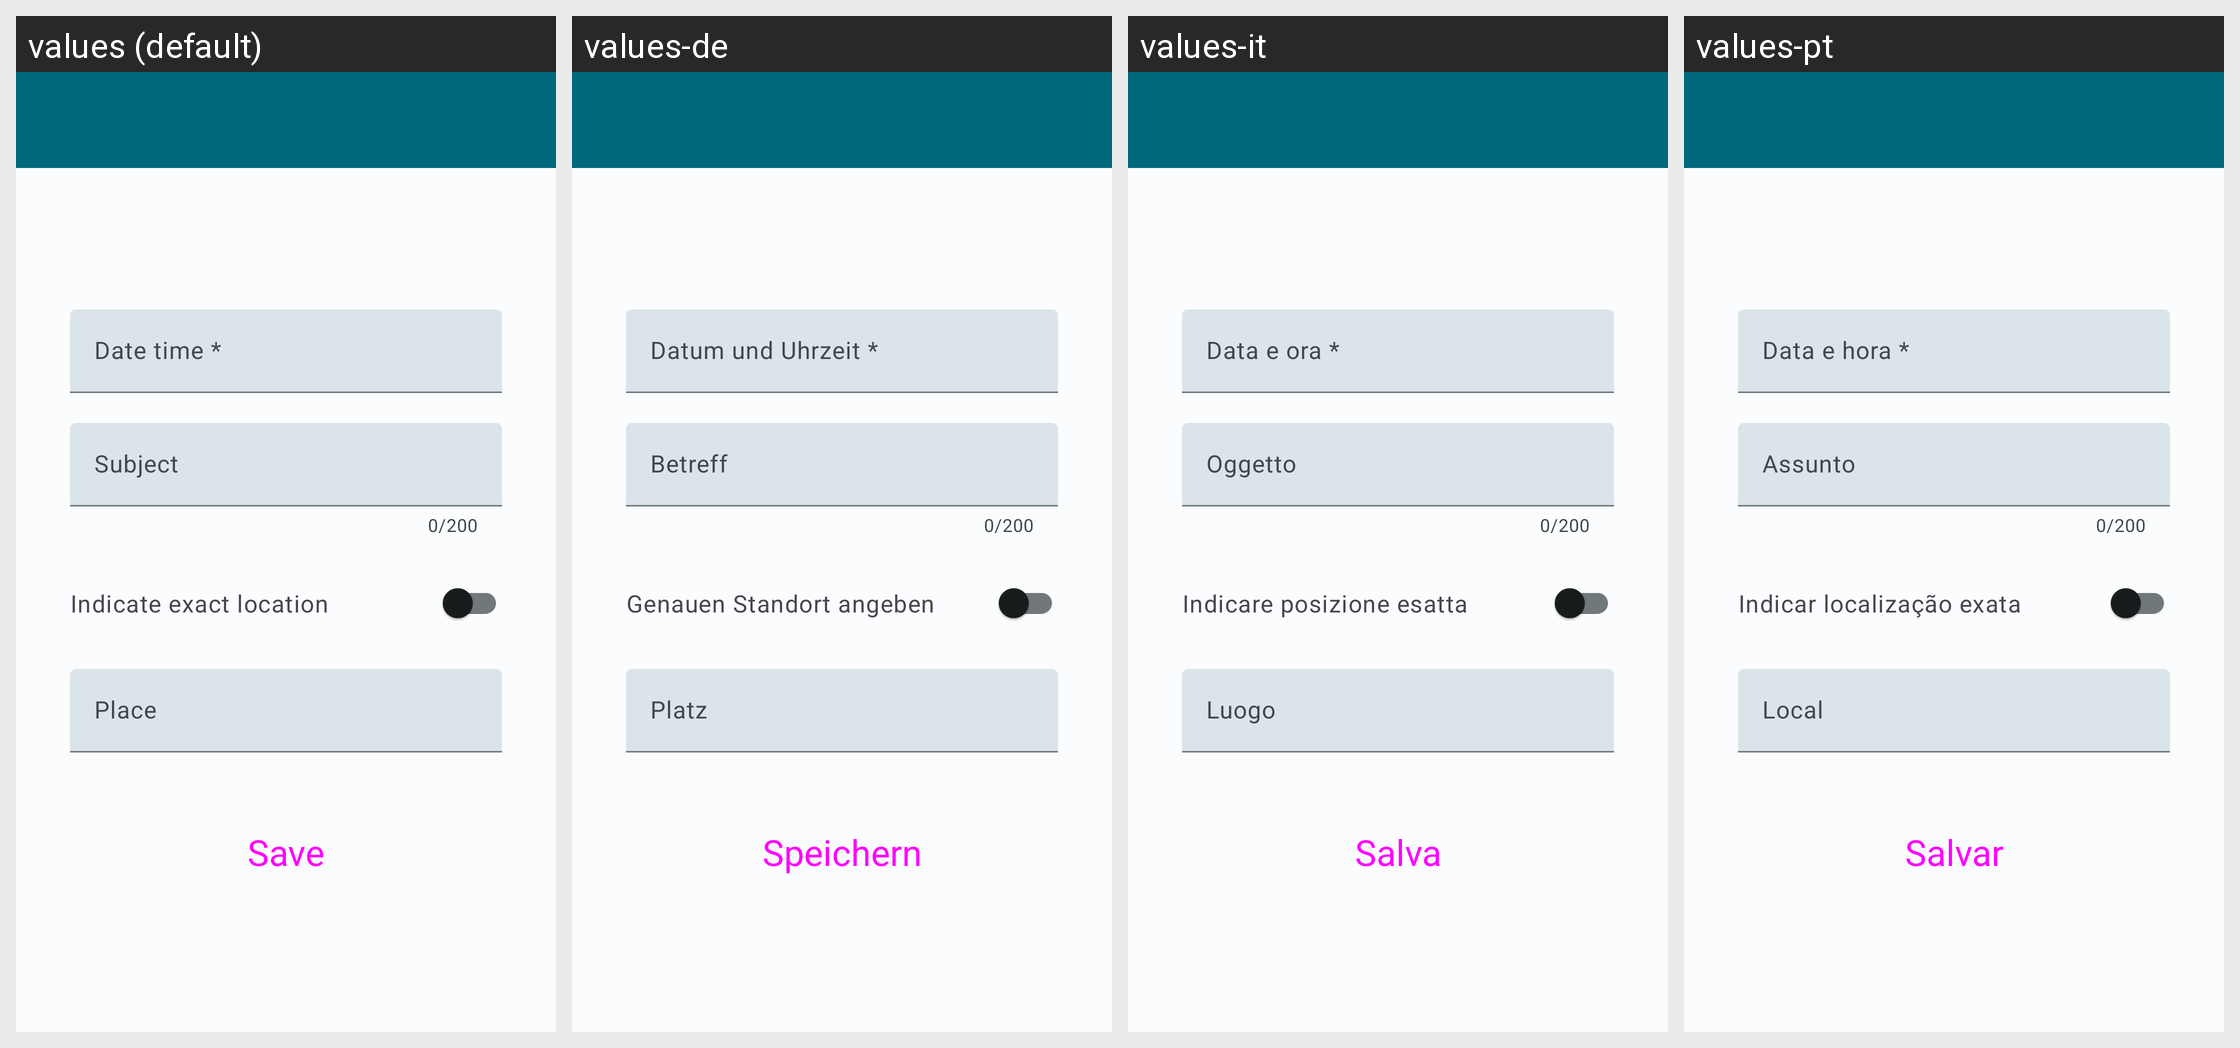

The Android screen above is rendered under several locales of the same app. Produce the string resources it draws, with the default and per-locale values.
Android screen res/layout/activity_modify_medical_appointment.xml rendered under 4 locales, left to right: values (default), values-de, values-it, values-pt. Device: Nexus 5 (rendered at 1080×1920; each locale shown at half size, 540×960, under a caption strip naming it); theme Theme.HealthTrackR.
Other locales in the repository, not shown: values-da, values-es, values-fr, values-ru, values-sv.
Strings drawn on this screen, with the default value and each locale's value (text and hints the layout hard-codes, and strings that could not be matched under every locale, appear in the picture but are not listed):

medical_appointment_form_date_time
  values: Date time *
  values-de: Datum und Uhrzeit *
  values-it: Data e ora *
  values-pt: Data e hora *

medical_appointment_subject
  values: Subject
  values-de: Betreff
  values-it: Oggetto
  values-pt: Assunto

medical_appointment_location_helper
  values: Indicate exact location
  values-de: Genauen Standort angeben
  values-it: Indicare posizione esatta
  values-pt: Indicar localização exata

medical_appointment_location_place
  values: Place
  values-de: Platz
  values-it: Luogo
  values-pt: Local

button_save
  values: Save
  values-de: Speichern
  values-it: Salva
  values-pt: Salvar
